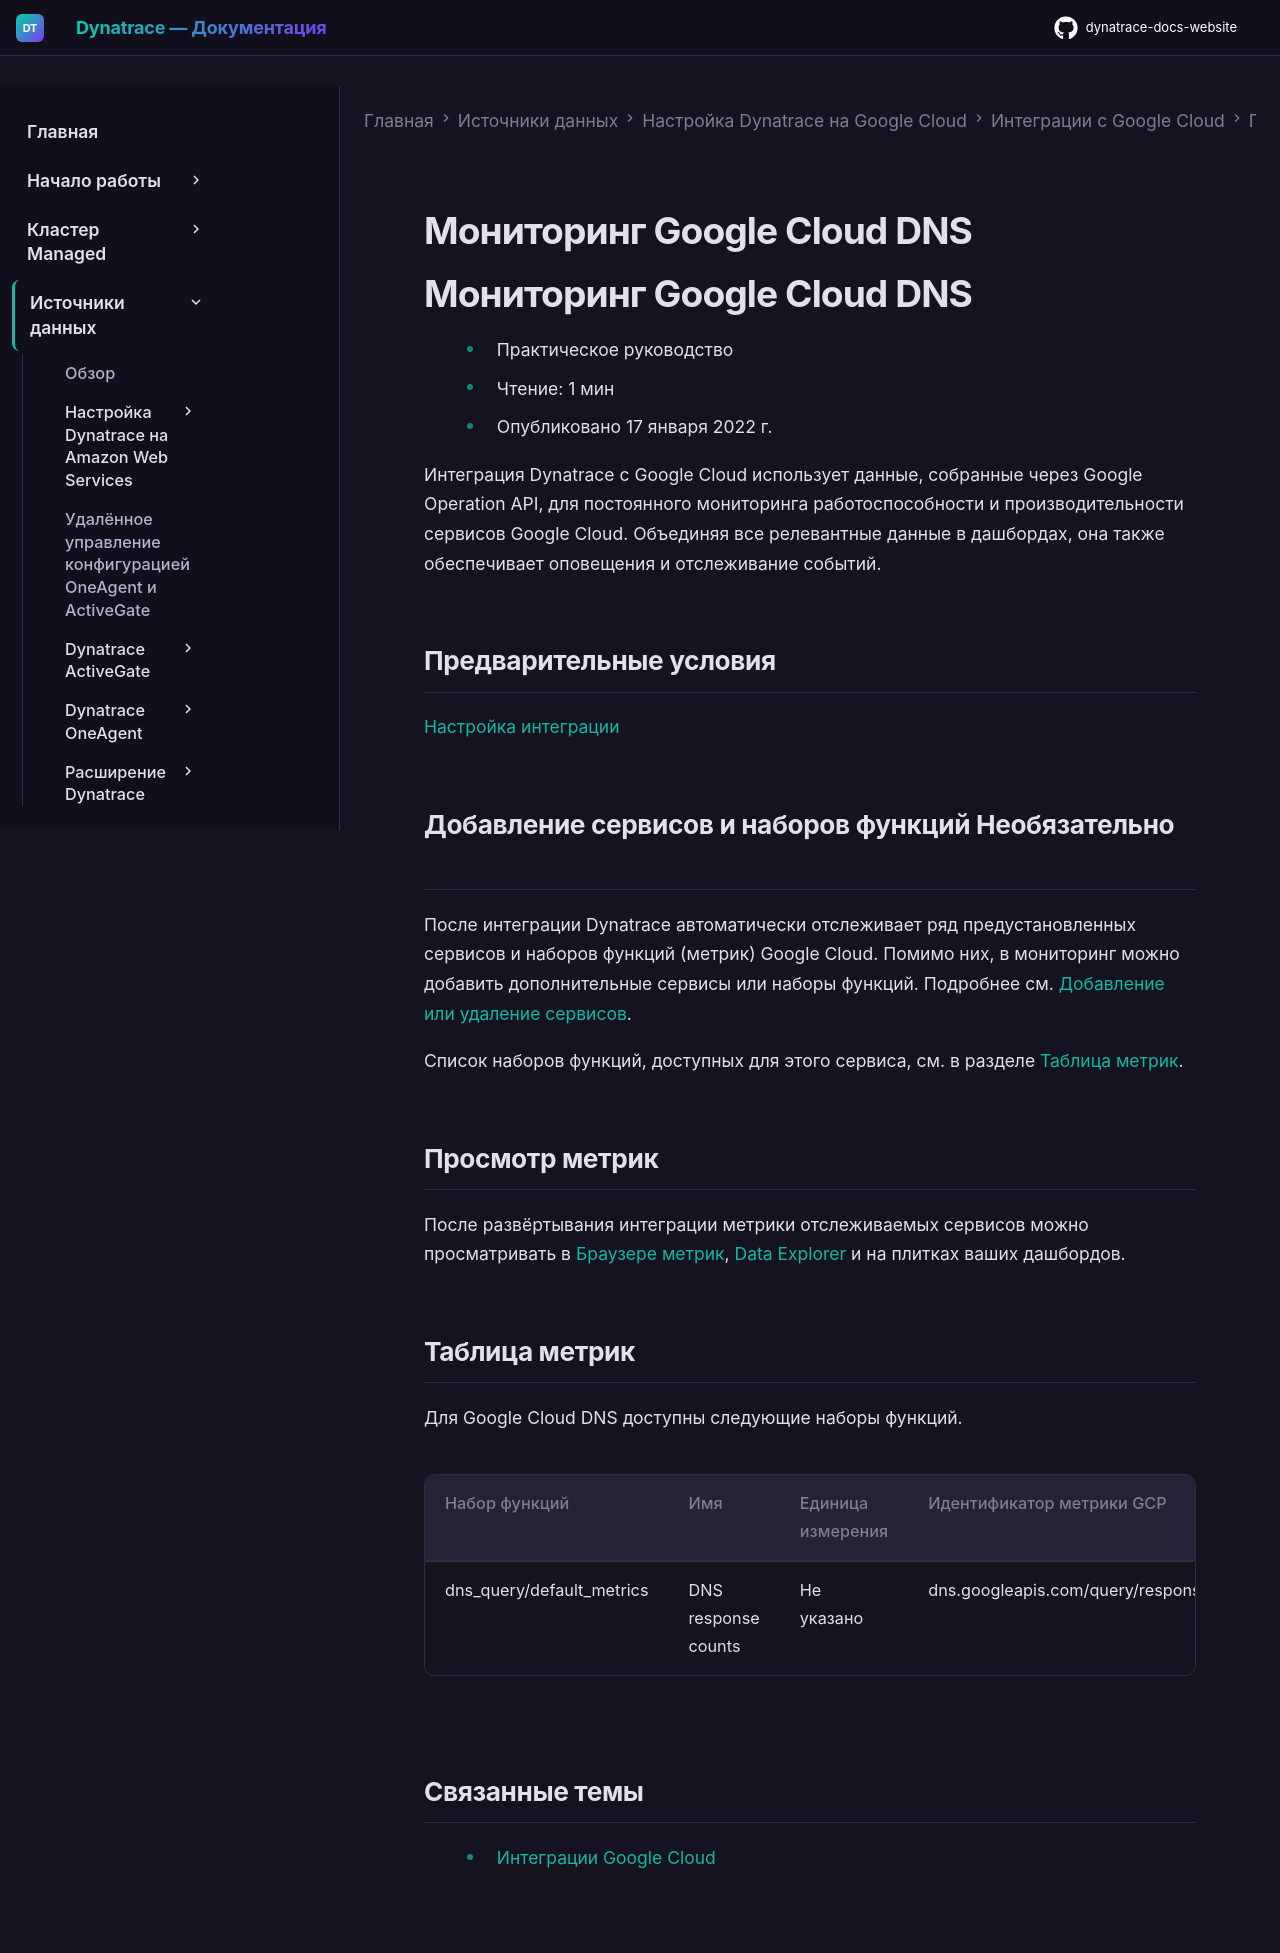

repository: Yerkebulan-Ardabayev/dynatrace-docs-website · page: managed-ru/ingest-from/google-cloud-platform/gcp-integrations/gcp-supported-service-metrics-new/gcp-cloud-dns-monitoring/index.html · generator: mkdocs

---
title: Мониторинг Google Cloud DNS
source: https://docs.dynatrace.com/managed/ingest-from/google-cloud-platform/gcp-integrations/gcp-supported-service-metrics-new/gcp-cloud-dns-monitoring
scraped: 2026-05-12T11:50:21.407420
---

# Мониторинг Google Cloud DNS

# Мониторинг Google Cloud DNS

* Практическое руководство
* Чтение: 1 мин
* Опубликовано 17 января 2022 г.

Интеграция Dynatrace с Google Cloud использует данные, собранные через Google Operation API, для постоянного мониторинга работоспособности и производительности сервисов Google Cloud. Объединяя все релевантные данные в дашбордах, она также обеспечивает оповещения и отслеживание событий.

## Предварительные условия

[Настройка интеграции](/managed/ingest-from/google-cloud-platform/gcp-integrations/gcp-guide/deploy-k8 "Настройка мониторинга логов и метрик для сервисов GCP в новом кластере GKE Autopilot.")

## Добавление сервисов и наборов функций Необязательно

После интеграции Dynatrace автоматически отслеживает ряд предустановленных сервисов и наборов функций (метрик) Google Cloud. Помимо них, в мониторинг можно добавить дополнительные сервисы или наборы функций. Подробнее см. [Добавление или удаление сервисов](/managed/ingest-from/google-cloud-platform/gcp-integrations/gcp-guide/deploy-k8#manage "Настройка мониторинга логов и метрик для сервисов GCP в новом кластере GKE Autopilot.").

Список наборов функций, доступных для этого сервиса, см. в разделе [Таблица метрик](#table).

## Просмотр метрик

После развёртывания интеграции метрики отслеживаемых сервисов можно просматривать в [Браузере метрик](/managed/analyze-explore-automate/dashboards-classic/metrics-browser "Просматривайте метрики с помощью браузера метрик Dynatrace."), [Data Explorer](/managed/analyze-explore-automate/explorer "Запрашивайте метрики и преобразовывайте результаты для получения нужных аналитических данных.") и на плитках ваших дашбордов.

## Таблица метрик

Для Google Cloud DNS доступны следующие наборы функций.

| Набор функций | Имя | Единица измерения | Идентификатор метрики GCP |
| --- | --- | --- | --- |
| dns\_query/default\_metrics | DNS response counts | Не указано | dns.googleapis.com/query/response\_count |

## Связанные темы

* [Интеграции Google Cloud](/managed/ingest-from/google-cloud-platform/gcp-integrations "Настройка и конфигурирование Dynatrace в Google Cloud.")
